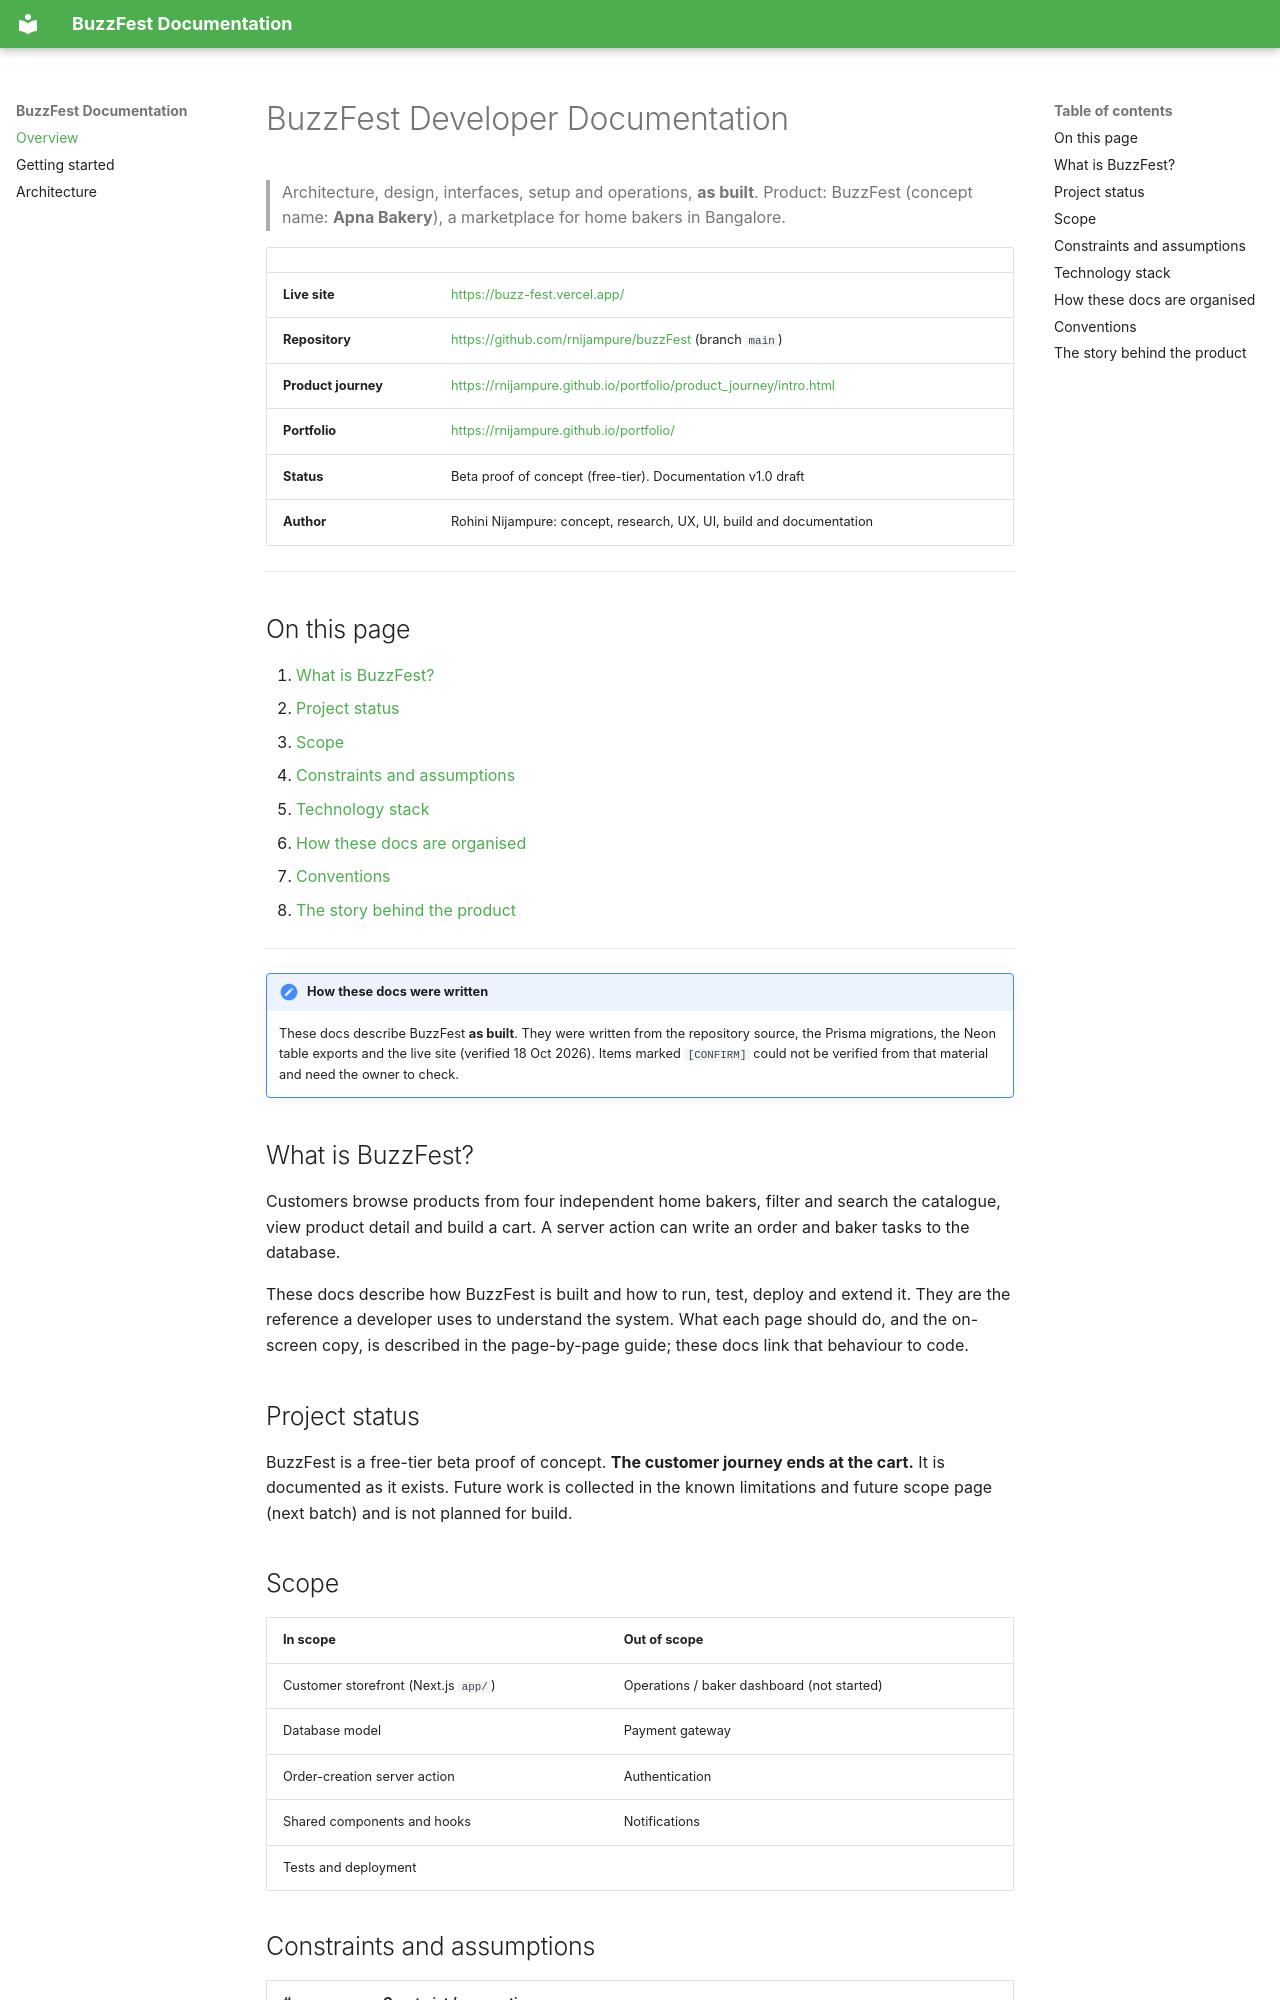

repository: rnijampure/buzzFest · page: index.html · generator: mkdocs

# BuzzFest Developer Documentation

> Architecture, design, interfaces, setup and operations, **as built**.
> Product: BuzzFest (concept name: **Apna Bakery**), a marketplace for home bakers in Bangalore.

| | |
|---|---|
| **Live site** | <https://buzz-fest.vercel.app/> |
| **Repository** | <https://github.com/rnijampure/buzzFest> (branch `main`) |
| **Product journey** | <https://rnijampure.github.io/portfolio/product_journey/intro.html> |
| **Portfolio** | <https://rnijampure.github.io/portfolio/> |
| **Status** | Beta proof of concept (free-tier). Documentation v1.0 draft |
| **Author** | Rohini Nijampure: concept, research, UX, UI, build and documentation |

---

## On this page

1. [What is BuzzFest?](#what-is-buzzfest)
2. [Project status](#project-status)
3. [Scope](#scope)
4. [Constraints and assumptions](#constraints-and-assumptions)
5. [Technology stack](#technology-stack)
6. [How these docs are organised](#how-these-docs-are-organised)
7. [Conventions](#conventions)
8. [The story behind the product](#the-story-behind-the-product)

---

!!! note "How these docs were written"
    These docs describe BuzzFest **as built**. They were written from the repository source, the Prisma migrations, the Neon table exports and the live site (verified 18 Oct 2026). Items marked `[CONFIRM]` could not be verified from that material and need the owner to check.

## What is BuzzFest?

Customers browse products from four independent home bakers, filter and search the catalogue, view product detail and build a cart. A server action can write an order and baker tasks to the database.

These docs describe how BuzzFest is built and how to run, test, deploy and extend it. They are the reference a developer uses to understand the system. What each page should do, and the on-screen copy, is described in the page-by-page guide; these docs link that behaviour to code.

## Project status

BuzzFest is a free-tier beta proof of concept. **The customer journey ends at the cart.** It is documented as it exists. Future work is collected in the known limitations and future scope page (next batch) and is not planned for build.

## Scope

| In scope | Out of scope |
|---|---|
| Customer storefront (Next.js `app/`) | Operations / baker dashboard (not started) |
| Database model | Payment gateway |
| Order-creation server action | Authentication |
| Shared components and hooks | Notifications |
| Tests and deployment | |
